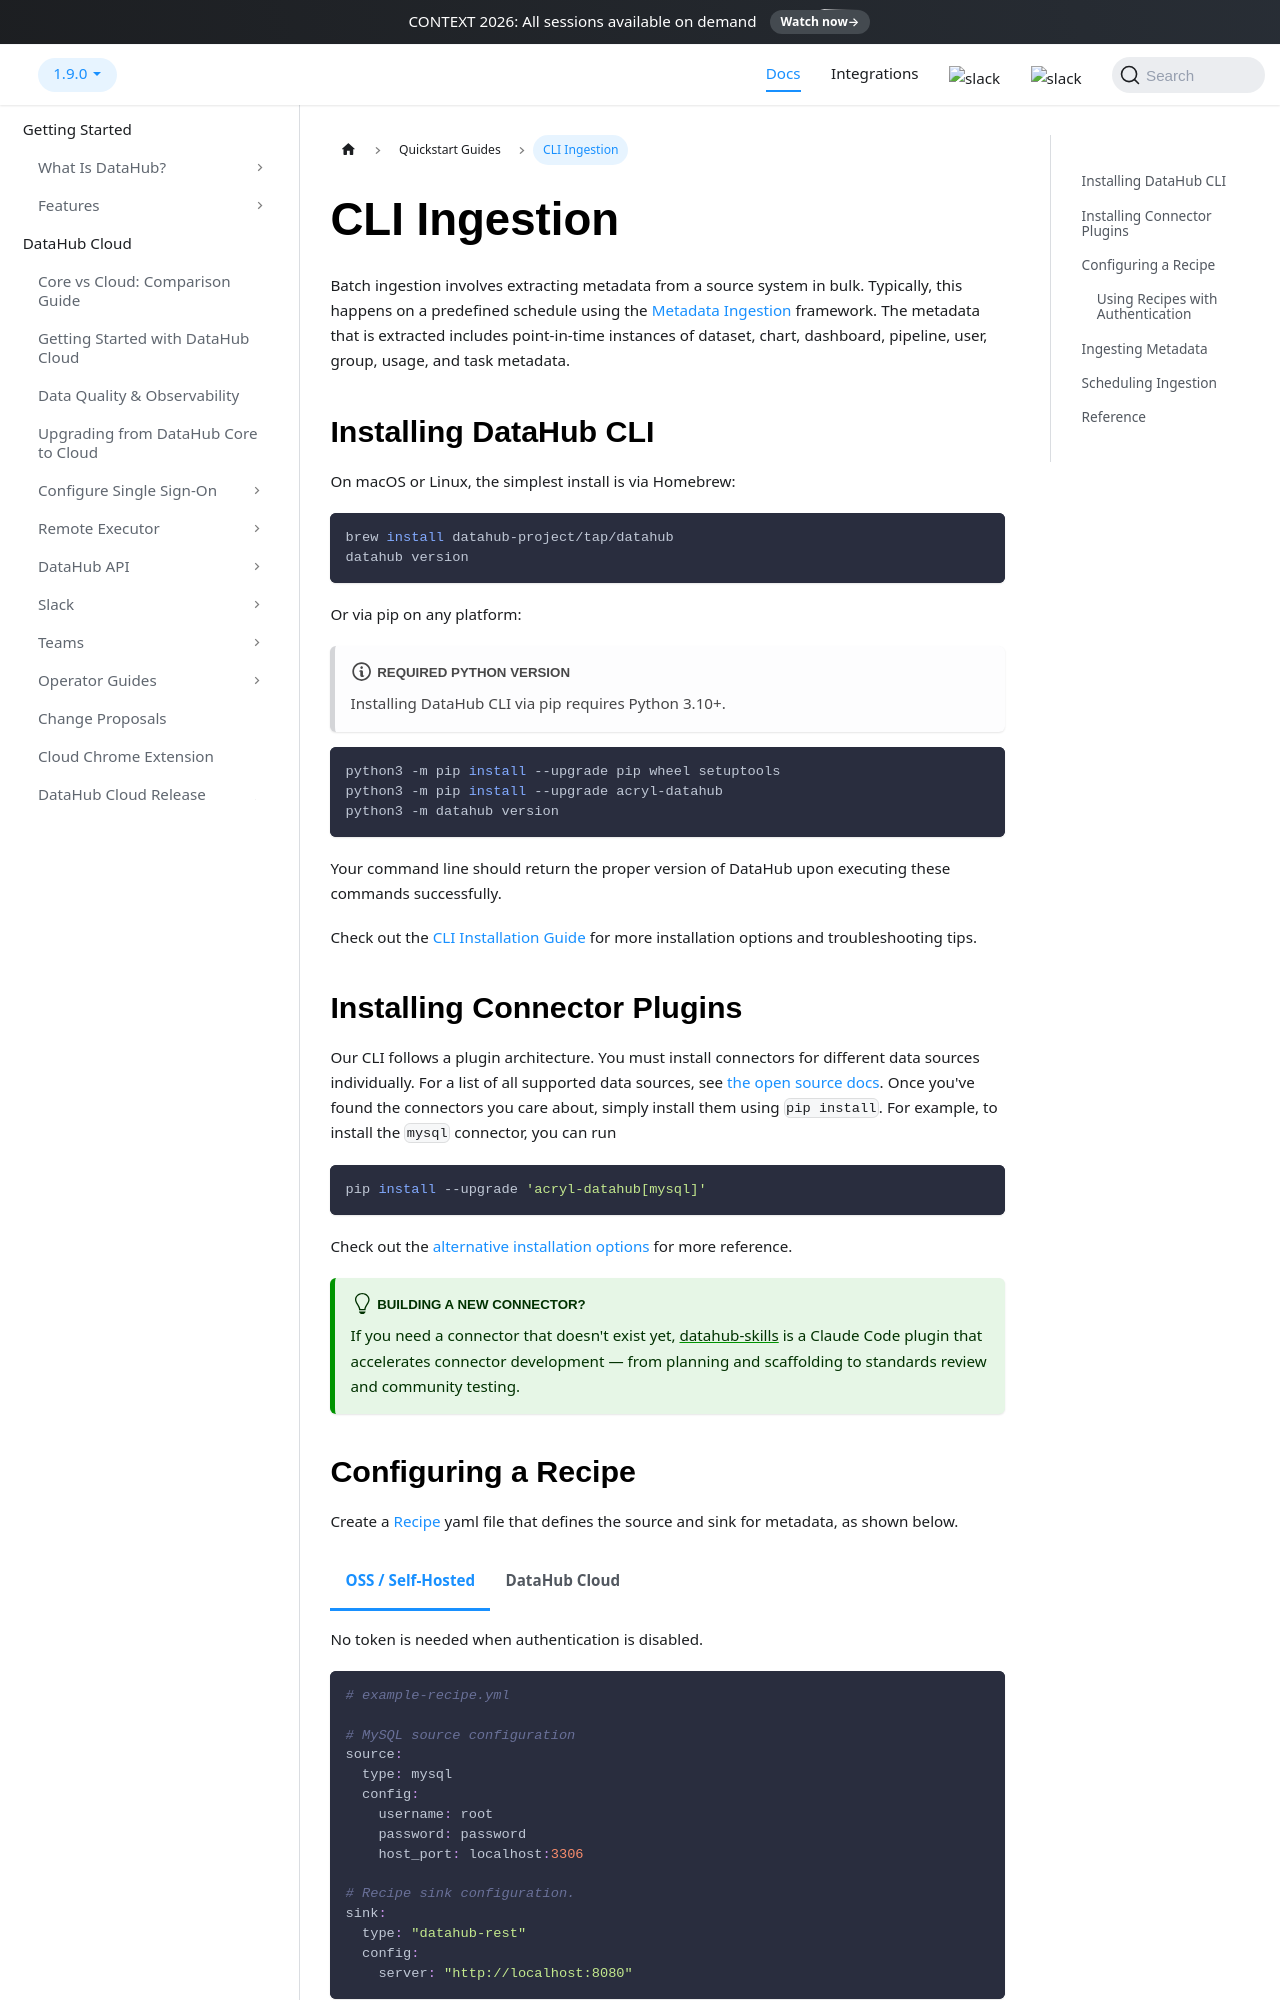

repository: acryldata/datahub · page: docs/metadata-ingestion/cli-ingestion/index.html · generator: docusaurus

---
description: "Run scheduled batch metadata ingestion from the CLI using DataHub recipes to extract metadata from source systems in bulk."
---

import Tabs from '@theme/Tabs';
import TabItem from '@theme/TabItem';

# CLI Ingestion

Batch ingestion involves extracting metadata from a source system in bulk. Typically, this happens on a predefined schedule using the [Metadata Ingestion](../docs/components.md#ingestion-framework) framework.
The metadata that is extracted includes point-in-time instances of dataset, chart, dashboard, pipeline, user, group, usage, and task metadata.

## Installing DataHub CLI

On macOS or Linux, the simplest install is via Homebrew:

```bash
brew install datahub-project/tap/datahub
datahub version
```

Or via pip on any platform:

:::note Required Python Version
Installing DataHub CLI via pip requires Python 3.10+.
:::

```bash
python3 -m pip install --upgrade pip wheel setuptools
python3 -m pip install --upgrade acryl-datahub
python3 -m datahub version
```

Your command line should return the proper version of DataHub upon executing these commands successfully.

Check out the [CLI Installation Guide](../docs/cli.md#installation) for more installation options and troubleshooting tips.

## Installing Connector Plugins

Our CLI follows a plugin architecture. You must install connectors for different data sources individually.
For a list of all supported data sources, see [the open source docs](../docs/cli.md#sources).
Once you've found the connectors you care about, simply install them using `pip install`.
For example, to install the `mysql` connector, you can run

```shell
pip install --upgrade 'acryl-datahub[mysql]'
```

Check out the [alternative installation options](../docs/cli.md#alternate-installation-options) for more reference.

:::tip Building a new connector?

If you need a connector that doesn't exist yet, [datahub-skills](./datahub-skills.md) is a
Claude Code plugin that accelerates connector development — from planning and scaffolding to
standards review and community testing.

:::
